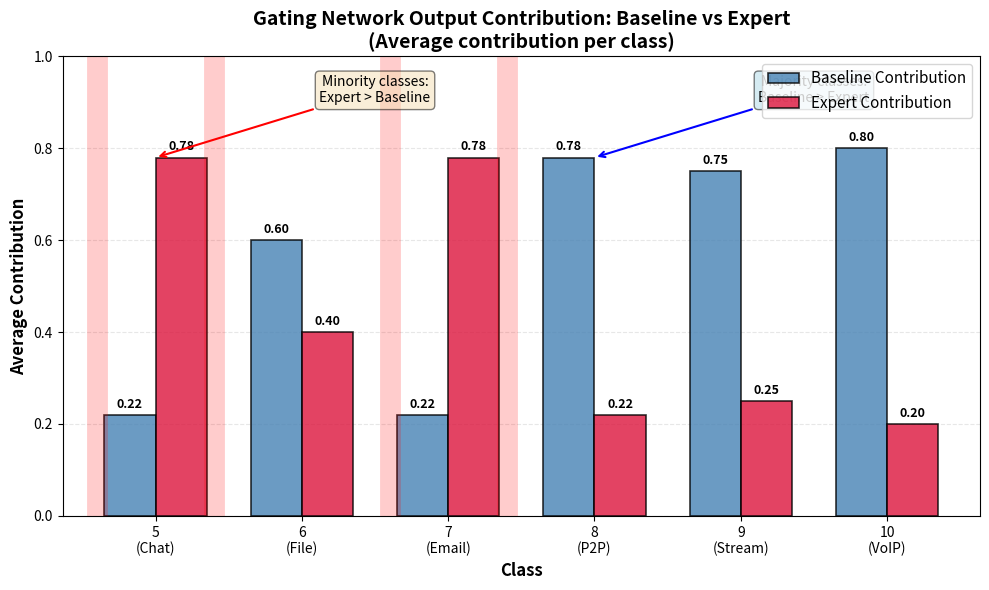

Write the Python code that produced this figure.
#!/usr/bin/env python3
"""
Figure 5-2: Output Contribution Bar Chart

Shows the average baseline and expert contributions for each class,
demonstrating that the gating network learned to trust the expert
for minority classes (5, 7) and baseline for majority classes.
"""

import matplotlib.pyplot as plt
import numpy as np
import os

# Output directory
output_dir = "thesis/figures"
os.makedirs(output_dir, exist_ok=True)

# Data from research findings (Chapter 5.1.3)
classes = ['5\n(Chat)', '6\n(File)', '7\n(Email)', '8\n(P2P)', '9\n(Stream)', '10\n(VoIP)']
baseline_contrib = [0.22, 0.60, 0.22, 0.78, 0.75, 0.80]
expert_contrib = [0.78, 0.40, 0.78, 0.22, 0.25, 0.20]

# Create figure
x = np.arange(len(classes))
width = 0.35

fig, ax = plt.subplots(figsize=(10, 6))

bars1 = ax.bar(x - width/2, baseline_contrib, width, label='Baseline Contribution',
              color='steelblue', alpha=0.8, edgecolor='black', linewidth=1.2)
bars2 = ax.bar(x + width/2, expert_contrib, width, label='Expert Contribution',
              color='crimson', alpha=0.8, edgecolor='black', linewidth=1.2)

# Customize plot
ax.set_ylabel('Average Contribution', fontsize=12, fontweight='bold')
ax.set_xlabel('Class', fontsize=12, fontweight='bold')
ax.set_title('Gating Network Output Contribution: Baseline vs Expert\n(Average contribution per class)',
             fontsize=14, fontweight='bold')
ax.set_xticks(x)
ax.set_xticklabels(classes, fontsize=10)
ax.legend(fontsize=11, loc='upper right')
ax.grid(True, alpha=0.3, axis='y', linestyle='--')
ax.set_axisbelow(True)
ax.set_ylim([0, 1.0])

# Add value labels on bars
def add_value_labels(bars):
    for bar in bars:
        height = bar.get_height()
        ax.annotate(f'{height:.2f}',
                    xy=(bar.get_x() + bar.get_width() / 2, height),
                    xytext=(0, 3), textcoords="offset points",
                    ha='center', va='bottom', fontsize=9, fontweight='bold')

add_value_labels(bars1)
add_value_labels(bars2)

# Highlight minority classes where expert > baseline
for i in [0, 2]:  # Classes 5 and 7
    ax.axvline(x=i-0.4, color='red', alpha=0.2, linewidth=15)
    ax.axvline(x=i+0.4, color='red', alpha=0.2, linewidth=15)

# Add annotation
ax.annotate('Minority classes:\nExpert > Baseline',
            xy=(0, 0.78), xytext=(1.5, 0.90),
            fontsize=10, ha='center',
            arrowprops=dict(arrowstyle='->', lw=1.5, color='red'),
            bbox=dict(boxstyle='round', facecolor='wheat', alpha=0.5))

ax.annotate('Majority classes:\nBaseline > Expert',
            xy=(3, 0.78), xytext=(4.5, 0.90),
            fontsize=10, ha='center',
            arrowprops=dict(arrowstyle='->', lw=1.5, color='blue'),
            bbox=dict(boxstyle='round', facecolor='lightblue', alpha=0.5))

plt.tight_layout()

# Save figure
output_path = os.path.join(output_dir, 'figure_5_2_output_contribution.png')
plt.savefig(output_path, dpi=300, bbox_inches='tight')
print(f"✓ Figure 5-2 saved to: {output_path}")

pdf_path = os.path.join(output_dir, 'figure_5_2_output_contribution.pdf')
plt.savefig(pdf_path, format='pdf', bbox_inches='tight')
print(f"✓ Figure 5-2 (PDF) saved to: {pdf_path}")

plt.close()
